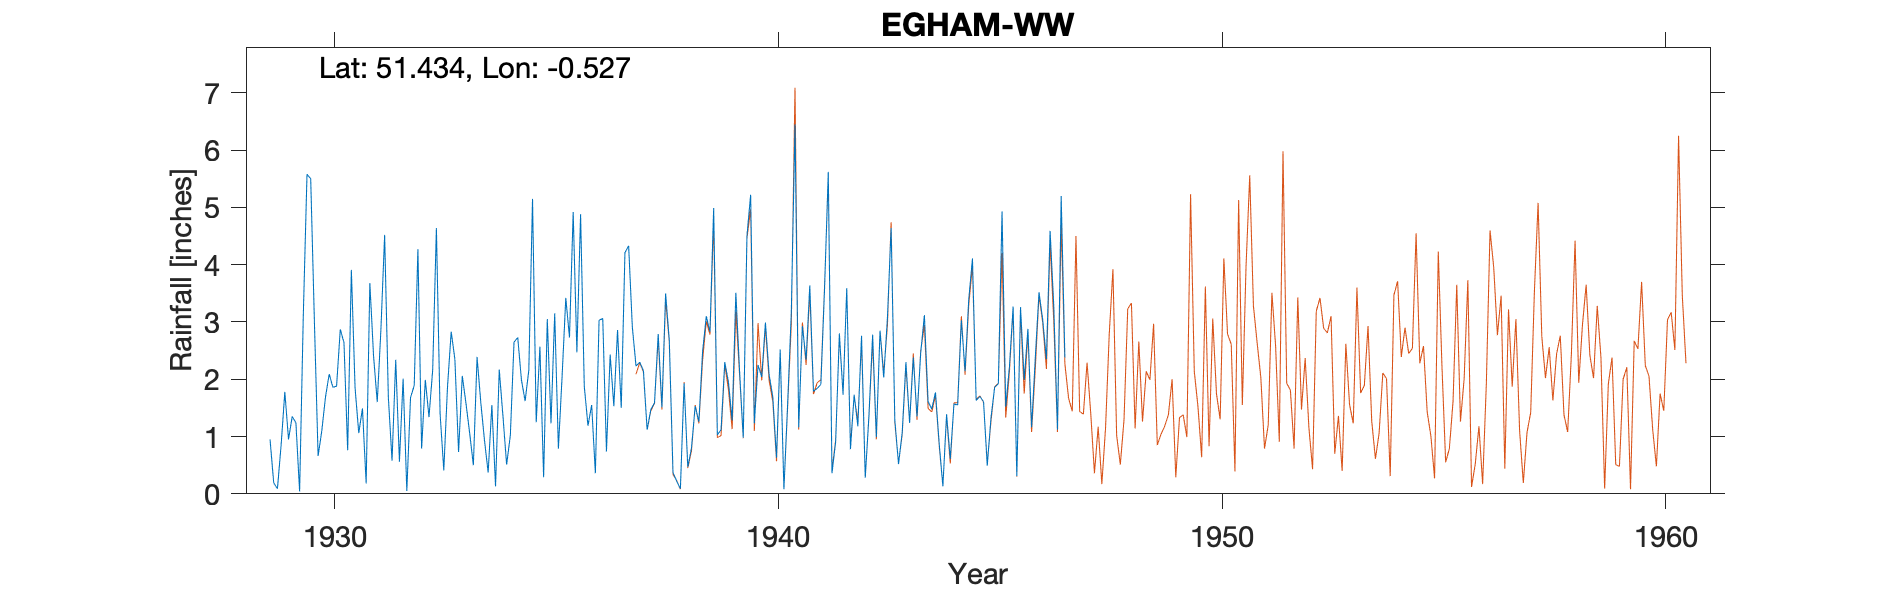

Source data for this figure (header and first rows):
EGHAM-WW-(EAST-8IN-GAUGE), , , , , , , , , , , , , , , , , , , , , , , 
Grid ref, TQ025716, Long, -0.5269, Lat, 51.43, Elevation, 55, ft, , , , , , , , , , , , , , , 
Station no, 243/4, , , , , , , , , , , , , , , , , , , , , , 
, 1920, 1921, 1922, 1923, 1924, 1925, 1926, 1927, 1928, 1929, 1930, 1931, 1932, 1933, 1934, 1935, 1936, 1937, 1938, 1939, 1940, 1941, 1942
January, , , , , , , , , , 0.95, 3.01, 1.06, 2.01, 1.86, 1.55, 1.25, 4.88, 4.21, 2.68, 4.99, 2.25, 2.93, 3.59
February, , , , , , , , , , 0.19, 0.66, 1.49, 0.05, 2.83, 0.13, 2.57, 1.88, 4.33, 0.37, 1.03, 2.04, 2.34, 0.78
March, , , , , , , , , , 0.09, 1.1, 0.18, 1.68, 2.35, 2.17, 0.29, 1.19, 2.91, 0.22, 1.12, 2.99, 3.64, 1.73
April, , , , , , , , , , 0.85, 1.69, 3.68, 1.89, 0.73, 1.36, 3.05, 1.55, 2.23, 0.09, 2.3, 2.08, 1.79, 1.18
May, , , , , , , , , , 1.78, 2.09, 2.41, 4.27, 2.06, 0.51, 1.23, 0.36, 2.3, 1.93, 1.95, 1.69, 1.84, 2.76
June, , , , , , , , , , 0.95, 1.86, 1.6, 0.79, 1.58, 1.02, 3.15, 3.03, 2.15, 0.47, 1.28, 0.63, 1.91, 0.28
July, , , , , , , , , , 1.35, 1.88, 2.88, 1.99, 1.06, 2.65, 0.79, 3.06, 1.12, 0.8, 3.51, 2.52, 3.59, 1.37
August, , , , , , , , , , 1.24, 2.87, 4.52, 1.34, 0.5, 2.73, 2.05, 0.74, 1.47, 1.53, 2.15, 0.08, 5.62, 2.78
September, , , , , , , , , , 0.04, 2.64, 1.69, 2.17, 2.39, 1.99, 3.42, 2.43, 1.59, 1.26, 0.98, 1.56, 0.36, 0.99
October, , , , , , , , , , 3.12, 0.76, 0.58, 4.64, 1.6, 1.62, 2.73, 1.53, 2.79, 2.48, 4.5, 3.17, 0.91, 2.85
November, , , , , , , , , , 5.58, 3.91, 2.34, 1.4, 0.94, 2.16, 4.92, 2.86, 1.51, 3.1, 5.22, 6.45, 2.8, 2.03
December, , , , , , , , , , 5.5, 1.85, 0.56, 0.41, 0.37, 5.15, 2.47, 1.5, 3.5, 2.83, 1.23, 1.16, 1.73, 3.07
Total, , , , , , , , , , 21.64, 24.32, 22.99, 22.64, 18.27, 23.04, 27.92, 25.01, 30.11, 17.76, 30.26, 26.62, 29.46, 23.41
8in Glaisher, , , , , , , , , , , , , , , , , , , , , , , 
1937 March 5in Gauge supplied to replace…, , , , , , , , , , , , , , , , , , , , , , , 
1938 Dec 17-27th Adjusted for snow from …, , , , , , , , , , , , , , , , , , , , , , , 
1947 Gauge accidentally destroyed, , , , , , , , , , , , , , , , , , , , , , , 
